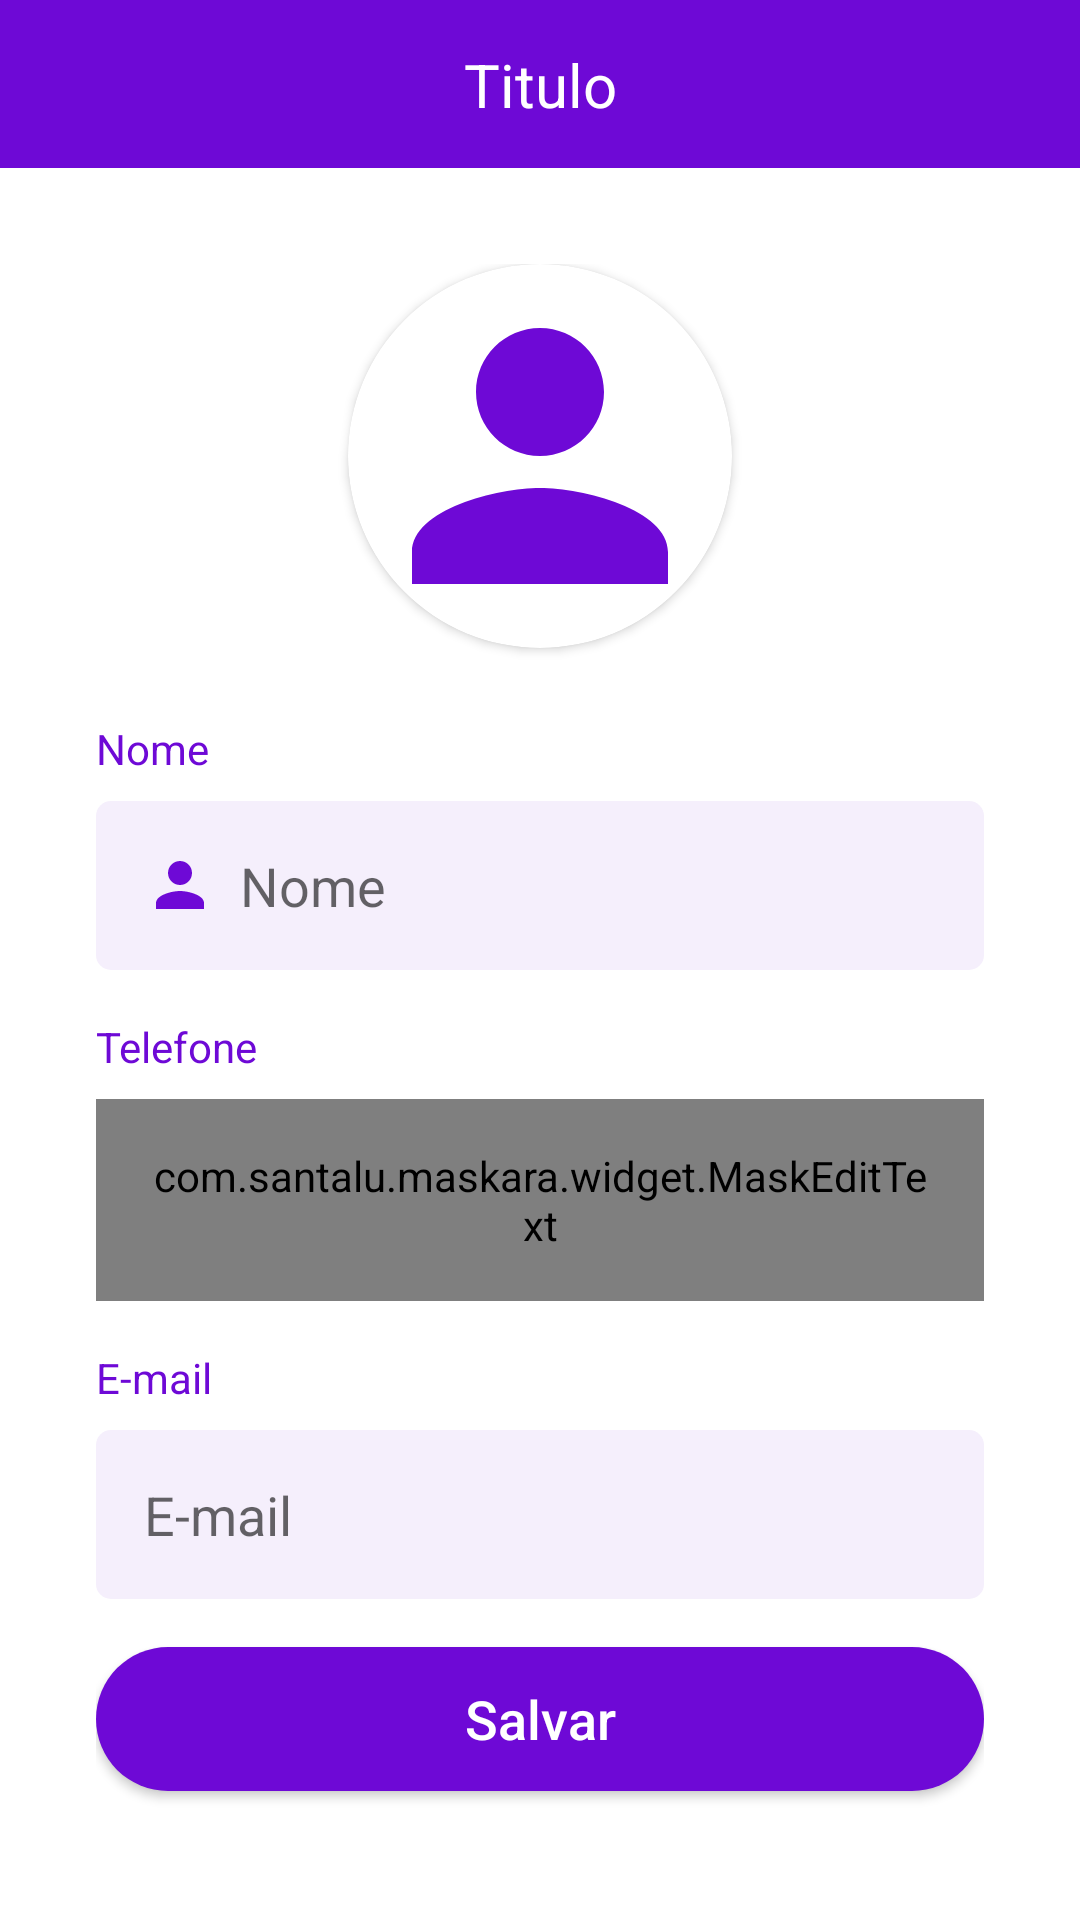

Produce the Android XML layout that renders to this screen, including the resource entries it uses.
<!-- AndroidManifest.xml: application theme Theme.OLXClone -->
<!-- res/layout/activity_perfil.xml -->
<?xml version="1.0" encoding="utf-8"?>
<androidx.constraintlayout.widget.ConstraintLayout xmlns:android="http://schemas.android.com/apk/res/android"
    xmlns:app="http://schemas.android.com/apk/res-auto"
    xmlns:tools="http://schemas.android.com/tools"
    android:layout_width="match_parent"
    android:layout_height="match_parent"
    tools:context=".activities.PerfilActivity">

    <include
        android:id="@+id/include2"
        layout="@layout/toolbar_voltar"
        app:layout_constraintEnd_toEndOf="parent"
        app:layout_constraintStart_toStartOf="parent"
        app:layout_constraintTop_toTopOf="parent" />

    <ScrollView
        android:layout_width="match_parent"
        android:layout_height="0dp"
        android:fillViewport="true"
        app:layout_constraintBottom_toBottomOf="parent"
        app:layout_constraintEnd_toEndOf="parent"
        app:layout_constraintStart_toStartOf="parent"
        app:layout_constraintTop_toBottomOf="@+id/include2">

        <LinearLayout
            android:layout_width="match_parent"
            android:layout_height="wrap_content"
            android:orientation="vertical"
            android:padding="32dp">

            <androidx.cardview.widget.CardView
                android:layout_width="128dp"
                android:layout_height="128dp"
                app:cardCornerRadius="100dp"
                android:layout_gravity="center_horizontal">

                <ImageView
                    android:id="@+id/imagem_perfil"
                    android:layout_width="match_parent"
                    android:layout_height="match_parent"
                    android:src="@drawable/ic_person"
                    android:scaleType="centerCrop"
                    />

            </androidx.cardview.widget.CardView>

            <TextView
                android:layout_width="match_parent"
                android:layout_height="wrap_content"
                android:text="Nome"
                android:layout_marginTop="24dp"
                android:textColor="@color/roxo_padrao" />

            <EditText
                android:id="@+id/edt_nome"
                android:layout_width="match_parent"
                android:layout_height="wrap_content"
                android:layout_marginTop="8dp"
                android:background="@drawable/bg_edt"
                android:drawableStart="@drawable/ic_person"
                android:drawablePadding="8dp"
                android:hint="Nome"
                android:inputType="textPersonName"
                android:padding="16dp" />

            <TextView
                android:layout_width="match_parent"
                android:layout_height="wrap_content"
                android:layout_marginTop="16dp"
                android:text="Telefone"
                android:textColor="@color/roxo_padrao" />

            <com.santalu.maskara.widget.MaskEditText
                android:id="@+id/edt_telefone"
                android:layout_width="match_parent"
                android:layout_height="wrap_content"
                android:layout_marginTop="8dp"
                android:background="@drawable/bg_edt"
                android:drawableStart="@drawable/ic_phone"
                android:drawablePadding="8dp"
                android:hint="Telefone"
                android:padding="16dp"
                android:inputType="number"
                app:mask="(__) _____-____"
                app:maskCharacter="_"
                app:maskStyle="completable" />

            <TextView
                android:layout_width="match_parent"
                android:layout_height="wrap_content"
                android:layout_marginTop="16dp"
                android:text="E-mail"
                android:textColor="@color/roxo_padrao" />

            <EditText
                android:id="@+id/edt_email"
                android:layout_width="match_parent"
                android:layout_height="wrap_content"
                android:layout_marginTop="8dp"
                android:background="@drawable/bg_edt"
                android:drawableStart="@drawable/ic_email"
                android:drawablePadding="8dp"
                android:hint="E-mail"
                android:clickable="false"
                android:enabled="false"
                android:inputType="textEmailAddress"
                android:padding="16dp" />


            <android.widget.Button
                android:layout_width="match_parent"
                android:layout_height="wrap_content"
                android:layout_marginTop="16dp"
                android:background="@drawable/bg_btn"
                android:text="Salvar"
                android:onClick="validaDados"
                android:textAllCaps="false"
                android:textColor="@android:color/white"
                android:textSize="18sp" />

            <ProgressBar
                android:id="@+id/progressBar"
                android:layout_width="wrap_content"
                android:layout_height="wrap_content"
                android:layout_gravity="center"
                android:layout_marginTop="16dp"
                android:theme="@style/ProgressBar"
                android:visibility="gone"
                tools:visibility="visible" />
        </LinearLayout>
    </ScrollView>

</androidx.constraintlayout.widget.ConstraintLayout>
<!-- res/layout/toolbar_voltar.xml (included above) -->
<?xml version="1.0" encoding="utf-8"?>
<androidx.constraintlayout.widget.ConstraintLayout xmlns:android="http://schemas.android.com/apk/res/android"
    xmlns:app="http://schemas.android.com/apk/res-auto"
    android:layout_width="match_parent"
    android:layout_height="?actionBarSize"
    android:background="@color/roxo_padrao">

    <ImageButton
        android:id="@+id/ib_toolbar_voltar"
        android:layout_width="wrap_content"
        android:layout_height="match_parent"
        android:src="@drawable/ic_back"
        android:background="@android:color/transparent"
        android:paddingHorizontal="16dp"
        app:layout_constraintBottom_toBottomOf="parent"
        app:layout_constraintStart_toStartOf="parent"
        app:layout_constraintTop_toTopOf="parent"
        />

    <TextView
        android:id="@+id/text_toolbar"
        android:layout_width="wrap_content"
        android:layout_height="wrap_content"
        android:text="Titulo"
        android:textColor="@android:color/white"
        android:textSize="20sp"
        app:layout_constraintBottom_toBottomOf="parent"
        app:layout_constraintEnd_toEndOf="parent"
        app:layout_constraintStart_toStartOf="parent"
        app:layout_constraintTop_toTopOf="parent" />


</androidx.constraintlayout.widget.ConstraintLayout>
<!-- resources referenced by this layout -->
<resources>
  <color name="roxo_padrao">#6e09d6</color>
  <!-- drawable bg_btn (drawable) -->
  <?xml version="1.0" encoding="utf-8"?>
  <shape xmlns:android="http://schemas.android.com/apk/res/android">
  
      <solid android:color="@color/roxo_padrao"/>
      <corners android:radius="100in"/>
  </shape>
  <!-- drawable bg_edt (drawable) -->
  <?xml version="1.0" encoding="utf-8"?>
  <shape xmlns:android="http://schemas.android.com/apk/res/android">
      <solid android:color="#f5effc"/>
      <corners android:radius="5dp"/>
  </shape>
  <!-- drawable ic_person (drawable) -->
  <vector android:height="24dp" android:tint="@color/roxo_padrao"
      android:viewportHeight="24" android:viewportWidth="24"
      android:width="24dp" xmlns:android="http://schemas.android.com/apk/res/android">
      <path android:fillColor="@android:color/white" android:pathData="M12,12c2.21,0 4,-1.79 4,-4s-1.79,-4 -4,-4 -4,1.79 -4,4 1.79,4 4,4zM12,14c-2.67,0 -8,1.34 -8,4v2h16v-2c0,-2.66 -5.33,-4 -8,-4z"/>
  </vector>
  <!-- drawable ic_phone (drawable) -->
  <vector android:height="24dp" android:tint="@color/roxo_padrao"
      android:viewportHeight="24" android:viewportWidth="24"
      android:width="24dp" xmlns:android="http://schemas.android.com/apk/res/android">
      <path android:fillColor="@android:color/white" android:pathData="M6.62,10.79c1.44,2.83 3.76,5.14 6.59,6.59l2.2,-2.2c0.27,-0.27 0.67,-0.36 1.02,-0.24 1.12,0.37 2.33,0.57 3.57,0.57 0.55,0 1,0.45 1,1V20c0,0.55 -0.45,1 -1,1 -9.39,0 -17,-7.61 -17,-17 0,-0.55 0.45,-1 1,-1h3.5c0.55,0 1,0.45 1,1 0,1.25 0.2,2.45 0.57,3.57 0.11,0.35 0.03,0.74 -0.25,1.02l-2.2,2.2z"/>
  </vector>
  <style name="ProgressBar" parent="Theme.OLXClone">
          <item name="colorAccent">@color/roxo_padrao</item>
      </style>
  <style name="Theme.OLXClone" parent="Theme.MaterialComponents.DayNight.NoActionBar">
          
          <item name="colorPrimary">@color/purple_500</item>
          <item name="colorPrimaryVariant">@color/roxo_padrao</item>
          <item name="colorOnPrimary">@color/white</item>
          
          <item name="colorSecondary">@color/roxo_padrao</item>
          <item name="colorSecondaryVariant">@color/teal_700</item>
          <item name="colorOnSecondary">@color/black</item>
          
          <item name="android:statusBarColor" tools:targetApi="l">?attr/colorPrimaryVariant</item>
          
      </style>
  <color name="purple_500">#FF6200EE</color>
  <color name="white">#FFFFFFFF</color>
  <color name="teal_700">#FF018786</color>
  <color name="black">#FF000000</color>
</resources>
